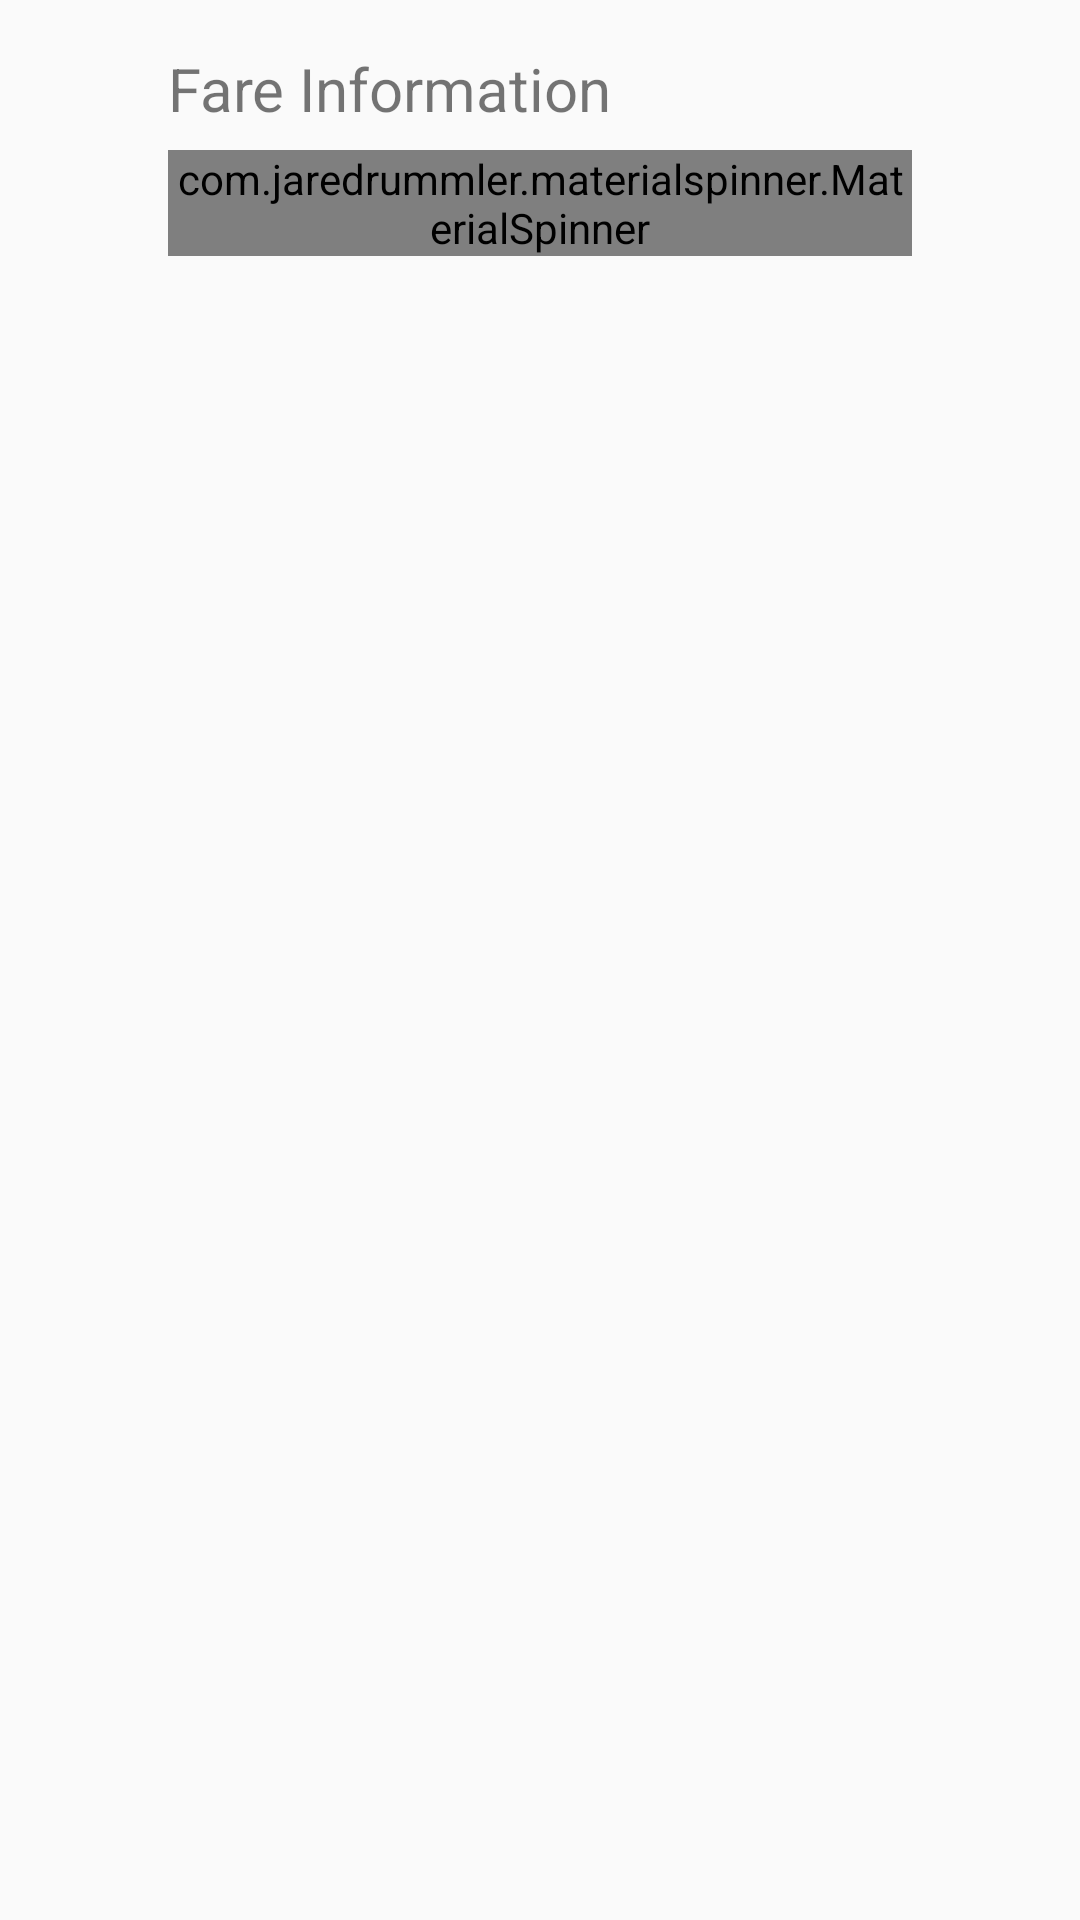

Here is an Android app screen rendered from its layout file. Give the layout XML and the strings, colors and styles it references.
<!-- AndroidManifest.xml: application theme AppTheme -->
<!-- res/layout/activity_fare_visualization.xml -->
<ScrollView xmlns:android="http://schemas.android.com/apk/res/android"
    xmlns:app="http://schemas.android.com/apk/res-auto"
    xmlns:tools="http://schemas.android.com/tools"
    android:layout_width="match_parent"
    android:layout_height="match_parent"
    android:orientation="vertical"
    android:paddingBottom="@dimen/activity_vertical_margin"
    android:paddingLeft="@dimen/activity_horizontal_margin"
    android:paddingRight="@dimen/activity_horizontal_margin"
    android:paddingTop="@dimen/activity_vertical_margin"
    tools:context=".Conditions">


    





        <LinearLayout
            android:layout_width="match_parent"
            android:layout_height="wrap_content"
            android:orientation="vertical">

            <TextView
                android:layout_width="wrap_content"
                android:layout_height="wrap_content"
                android:text="Fare Information"
                android:textSize="20dp"
                android:layout_marginLeft="40dp"/>

            <com.jaredrummler.materialspinner.MaterialSpinner
                android:id="@+id/spinner"
                android:layout_width="match_parent"
                android:layout_height="wrap_content"
                android:layout_alignParentBottom="true"
                android:layout_gravity="center_horizontal|bottom"
                android:layout_marginBottom="250dip"
                android:layout_marginTop="7dp"
                android:layout_marginLeft="40dp"
                android:textColor="#000"
                android:layout_marginRight="40dp"
                android:background="#8CFFFFFF"/>


        </LinearLayout>
</ScrollView>
<!-- resources referenced by this layout -->
<resources>
  <dimen name="activity_horizontal_margin">16dp</dimen>
  <dimen name="activity_vertical_margin">16dp</dimen>
  <string name="app_name">TwigaTatu</string>
  <style name="AppTheme" parent="Theme.AppCompat.Light.DarkActionBar">
          
          <item name="colorPrimary">@color/green</item>
          <item name="colorPrimaryDark">@color/green</item>
          <item name="colorAccent">@color/pink</item>
      </style>
  <color name="green">#008000</color>
  <color name="pink">#FF0090</color>
</resources>
